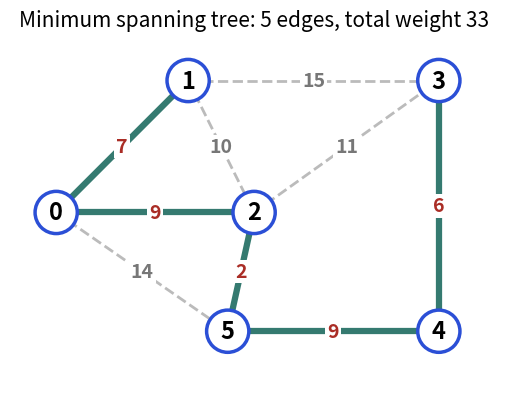

This figure's Python source:
import matplotlib
matplotlib.use("Agg")
import matplotlib.pyplot as plt
import numpy as np
from matplotlib.patches import Circle, Rectangle
B, O, T, R, P = "#2b4fd6", "#b84a22", "#357a70", "#aa2d26", "#6a2fd0"
plt.rcParams.update({"font.size": 15})
def node(ax, xy, label, fc="white", ec=B, r=0.32, fs=17, tc="black"):
    ax.add_patch(Circle(xy, r, fc=fc, ec=ec, lw=2.5, zorder=3))
    ax.text(xy[0], xy[1], str(label), ha="center", va="center", fontsize=fs, color=tc, zorder=4, fontweight="bold")
def edge(ax, a, b, r=0.32, color="#555555", lw=2.5, directed=False, ls="-", rad=0.0):
    a = np.array(a, float); b = np.array(b, float); u = (b - a) / np.hypot(*(b - a))
    if directed:
        ax.annotate("", xy=b - u * r, xytext=a + u * r, zorder=2,
                    arrowprops=dict(arrowstyle="-|>", color=color, lw=lw, mutation_scale=24, connectionstyle="arc3,rad=%s" % rad))
    else:
        ax.plot([a[0], b[0]], [a[1], b[1]], color=color, lw=lw, zorder=1, ls=ls)
def setup(ax, xl, yl):
    ax.set_xlim(*xl); ax.set_ylim(*yl); ax.set_aspect("equal"); ax.axis("off")

pos = {0: (0, 0), 1: (2, 2), 2: (3, 0), 3: (5.8, 2), 4: (5.8, -1.8), 5: (2.6, -1.8)}
W = {(0,1):7,(0,2):9,(0,5):14,(1,2):10,(1,3):15,(2,3):11,(2,5):2,(3,4):6,(4,5):9}

mst = {(2,5),(3,4),(0,1),(0,2),(4,5)}
order = {(2,5):1,(3,4):2,(0,1):3,(0,2):4,(4,5):5}
fig, ax = plt.subplots(figsize=(8, 4.2))
setup(ax, (-0.7, 6.7), (-2.6, 2.7))
for (a, b), w in W.items():
    on = (a, b) in mst
    edge(ax, pos[a], pos[b], color=T if on else "#bbbbbb", lw=4.5 if on else 2, ls="-" if on else "--")
    m = ((pos[a][0] + pos[b][0]) / 2, (pos[a][1] + pos[b][1]) / 2)
    ax.text(m[0], m[1], str(w), ha="center", va="center", fontsize=14, color=R if on else "#777777", fontweight="bold", zorder=5,
            bbox=dict(fc="white", ec="none", pad=1.5))
for k, p in pos.items(): node(ax, p, k)
ax.set_title("Minimum spanning tree: 5 edges, total weight 33", fontsize=15)
plt.tight_layout(); plt.savefig("dsa8_mst.png", dpi=110)
